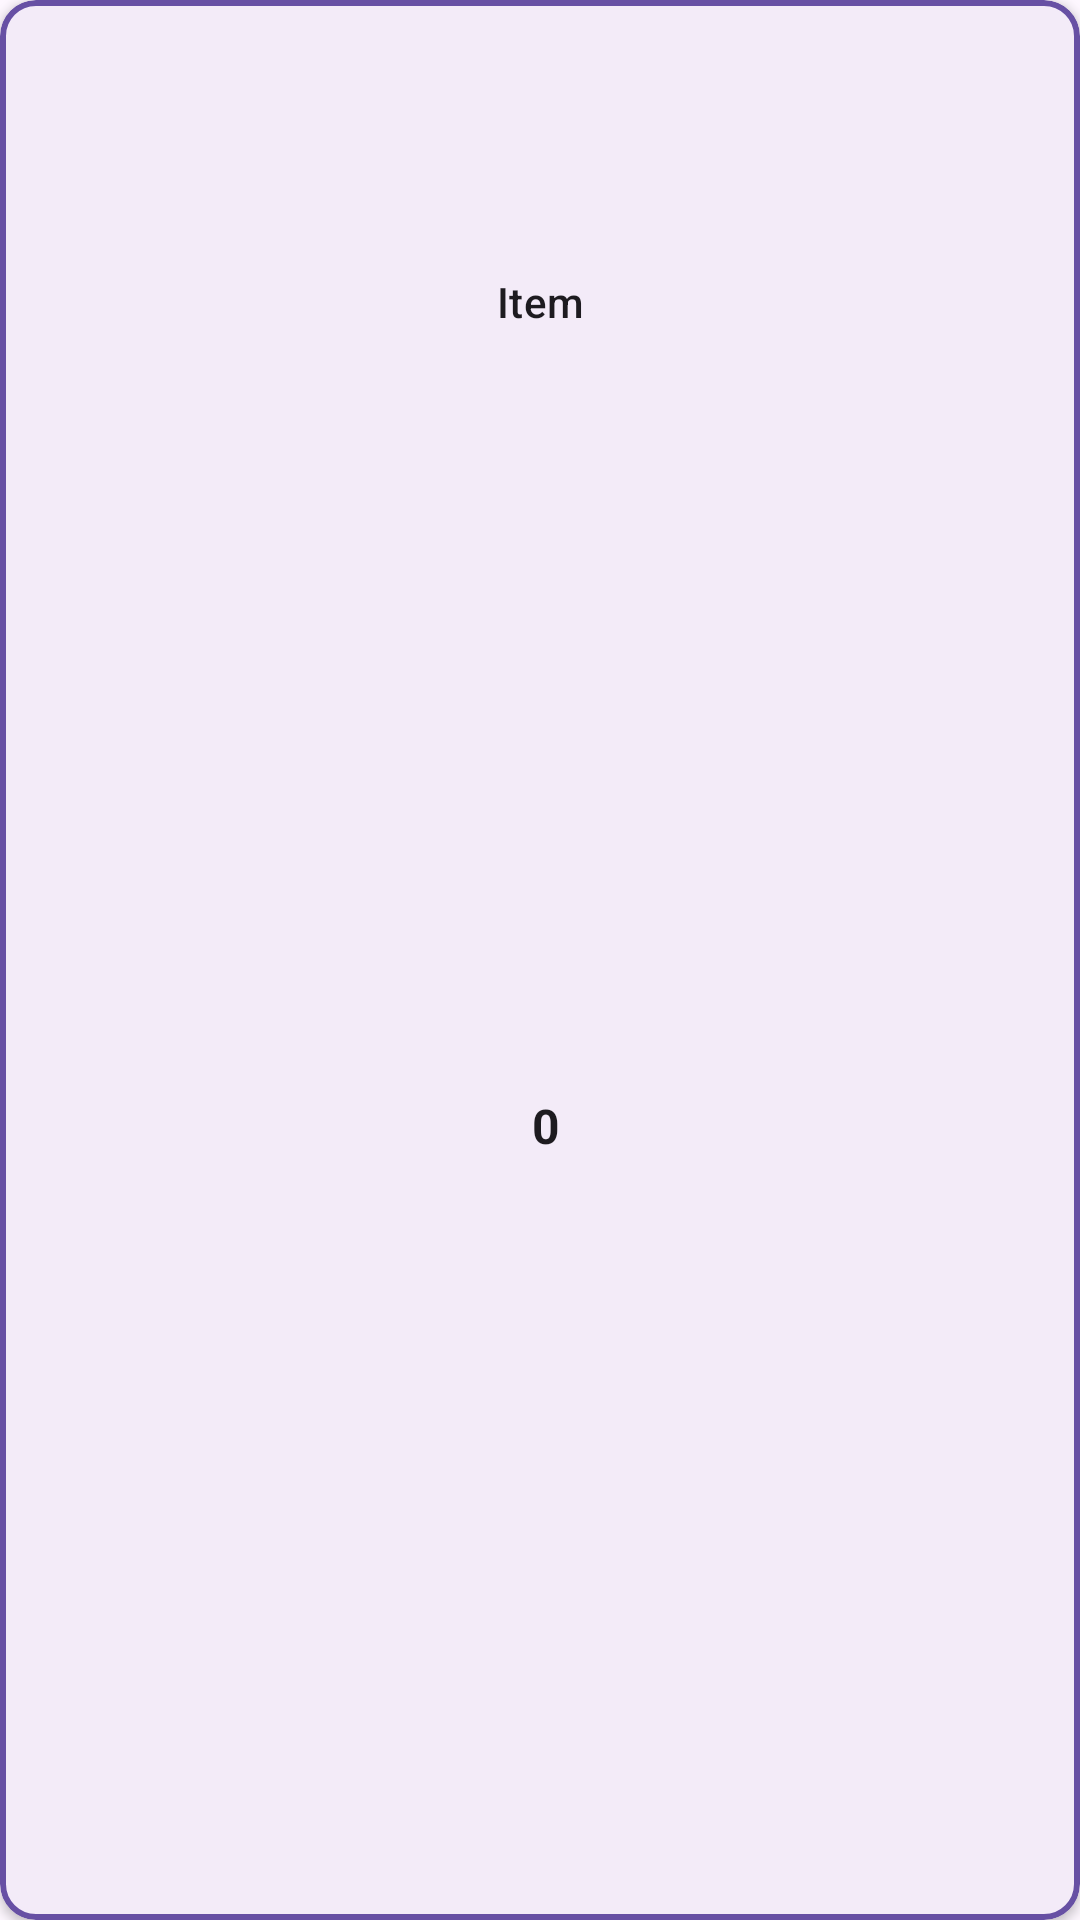

Reconstruct the res/layout file that produces this screen, plus the resources it refers to.
<!-- AndroidManifest.xml: application theme Theme.MindBricks -->
<!-- res/layout/inventory_item.xml -->
<?xml version="1.0" encoding="utf-8"?>
<com.google.android.material.card.MaterialCardView xmlns:android="http://schemas.android.com/apk/res/android"
    xmlns:app="http://schemas.android.com/apk/res-auto"
    android:layout_width="120dp"
    android:layout_height="140dp"
    android:layout_margin="8dp"
    app:cardCornerRadius="12dp"
    app:cardElevation="2dp"
    app:strokeWidth="2dp"
    app:strokeColor="?attr/colorPrimary"
    android:clickable="true"
    android:focusable="true"
    android:foreground="?attr/selectableItemBackground">

    <androidx.constraintlayout.widget.ConstraintLayout
        android:layout_width="match_parent"
        android:layout_height="match_parent">

        <ImageView
            android:id="@+id/inventory_item_image"
            android:layout_width="70dp"
            android:layout_height="70dp"
            android:layout_marginTop="16dp"
            app:layout_constraintEnd_toEndOf="parent"
            app:layout_constraintStart_toStartOf="parent"
            app:layout_constraintTop_toTopOf="parent"
            android:contentDescription="@string/app_name"/>

        <TextView
            android:id="@+id/inventory_item_name"
            android:layout_width="0dp"
            android:layout_height="wrap_content"
            android:layout_marginTop="5dp"
            android:gravity="center_horizontal"
            android:maxLines="1"
            android:ellipsize="end"
            android:layout_marginHorizontal="8dp"
            android:textAppearance="@style/TextAppearance.MaterialComponents.Subtitle2"
            app:layout_constraintEnd_toEndOf="parent"
            app:layout_constraintStart_toStartOf="parent"
            app:layout_constraintTop_toBottomOf="@+id/inventory_item_image"
            android:text="Item" />

        <LinearLayout
            android:layout_width="wrap_content"
            android:layout_height="wrap_content"
            android:orientation="horizontal"
            android:gravity="center_vertical"
            app:layout_constraintTop_toBottomOf="@+id/inventory_item_name"
            app:layout_constraintStart_toStartOf="parent"
            app:layout_constraintEnd_toEndOf="parent"
            app:layout_constraintBottom_toBottomOf="parent">

            <TextView
                android:id="@+id/inventory_item_quantity"
                android:layout_width="wrap_content"
                android:layout_height="wrap_content"
                android:layout_marginStart="4dp"
                android:textStyle="bold"
                android:textAppearance="@style/TextAppearance.MaterialComponents.Body1"
                android:text="0" />
        </LinearLayout>

    </androidx.constraintlayout.widget.ConstraintLayout>

</com.google.android.material.card.MaterialCardView>
<!-- resources referenced by this layout -->
<resources>
  <string name="app_name">MindBricks</string>
  <style name="Theme.MindBricks" parent="Base.Theme.MindBricks" />
  <style name="Base.Theme.MindBricks" parent="Theme.Material3.Light">
  
          
      </style>
</resources>
